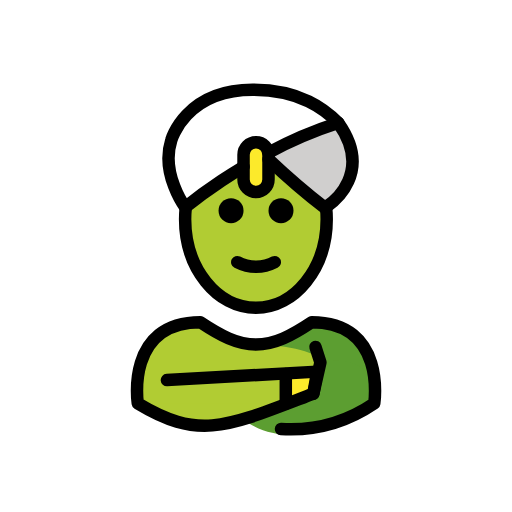
t = 0.00 s
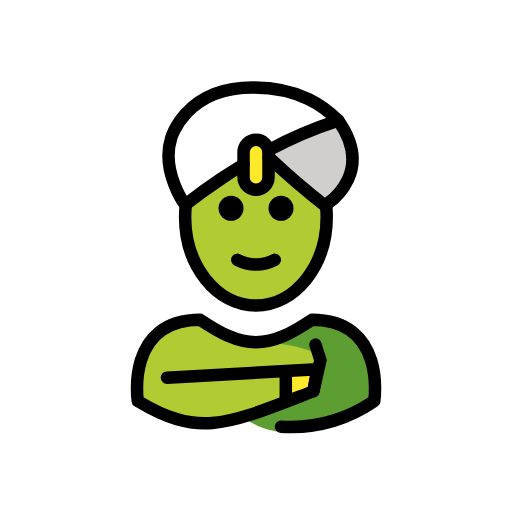
t = 0.48 s
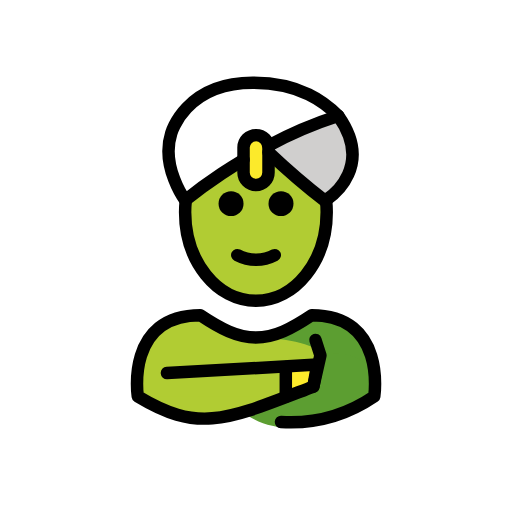
t = 1.43 s
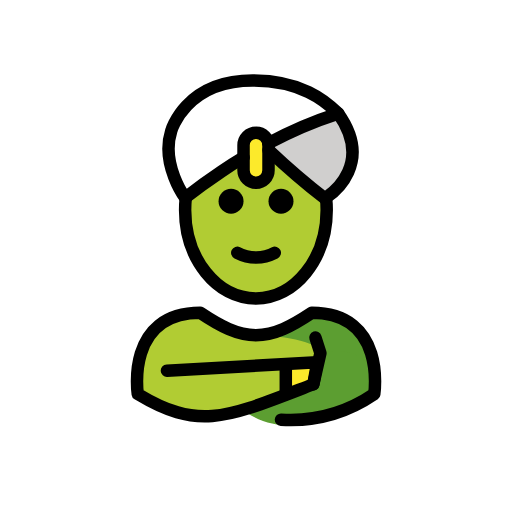
t = 1.90 s
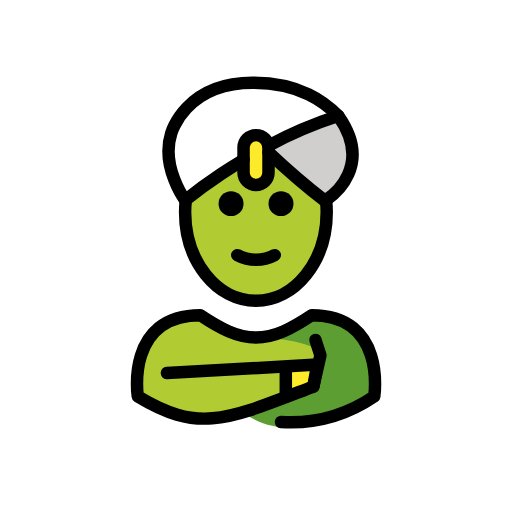
t = 2.38 s
t = 3.33 s: frame unchanged from t = 0.48 s, image omitted

The animated SVG that drew these frames (rendered in a browser with its animation timeline set to each time). Animation: 1 SMIL element (animateTransform=1); one cycle of 3.80 s, repeats indefinitely.

<?xml version='1.0' encoding='utf-8'?>
<svg xmlns="http://www.w3.org/2000/svg" id="emoji" viewBox="-5 -5 82 82" width="200" height="200" role="img">
  <title>OpenMoji: genie</title><g><g id="color">
    <path fill="#b1cc33" d="M45.5218,50.5618l.797,2.48-1.1339,4.9948-5.1813,5.6743a23.9672,23.9672,0,0,0,14.9375-4.1124s2-13-10-13c-3.1918,2.1279-5.9264,3.5984-9,3.5921h.125c-3.0736.0063-5.8081-1.4642-9-3.5921-12,0-10,13-10,13,9.9776,6.0208,14.368,3.708,28.1188-1.5619l.6171-3.5208-24.0677,1.35,5.3094-.9076" />
    <path fill="#b1cc33" d="M54.9259,59.5988s2-13-10-13c-3.1919,2.1279-5.9264,3.5984-9,3.5921h.125c-3.0736.0063-5.8081-1.4642-9-3.5921-12,0-10,13-10,13" />
    <path fill="#5c9e31" d="M45.2082,46.5988a18.0129,18.0129,0,0,1-8.9375,3.5885c13.0625.4115,13.0625,5.4115,13.8247,9.4115h5.1128S57.2082,46.5988,45.2082,46.5988Z" />
    <path fill="#5c9e31" d="M55.2082,59.5988S43.452,68.6247,34.4714,62.562l10.7135-4.5251,1.1339-4.9948S55.2958,50.578,55.2082,59.5988Z" />
    <ellipse cx="36.0035" cy="30.0988" rx="11.3386" ry="14.1732" fill="#b1cc33" />
    <path fill="#fff" d="M49.1748,14.6732c-13.1713,4.1165-24.51,13.5184-24.51,13.5184s-3.96-5.3394-2.2369-10.7265c0,0,2.2369-8.0773,13.036-8.0773,7.7035,0,11.5948,3.1694,13.7108,5.2854C55.3211,23.3981,47.04,28.2774,47.04,28.2774a126.1662,126.1662,0,0,1-9.655-8.3413" />
    <path fill="#d0cfce" d="M49.1748,14.6732C55.3211,23.3981,47.04,28.2774,47.04,28.2774a126.1662,126.1662,0,0,1-9.655-8.3413" />
    <path fill="#fcea2b" d="M36.0036,25.7654h0a2,2,0,0,1-2-2v-4a2,2,0,0,1,2-2h0a2,2,0,0,1,2,2v4A2,2,0,0,1,36.0036,25.7654Z" />
    <polygon fill="#fcea2b" points="45.185 58.037 40.773 59.868 40.773 54.623 45.802 54.623 45.185 58.037" />
  </g>
  <g id="line">
    <path fill="none" stroke="#000" stroke-linecap="round" stroke-linejoin="round" stroke-width="2" d="M40.0036,63.7112a23.9672,23.9672,0,0,0,14.9375-4.1124s2-13-10-13c-3.1918,2.1279-5.9264,3.5984-9,3.5921h.125c-3.0736.0063-5.8081-1.4642-9-3.5921-12,0-10,13-10,13,9.9776,6.0208,14.368,3.708,28.1188-1.5619l.6171-3.5208-24.0677,1.35" />
    <path fill="none" stroke="#000" stroke-linecap="round" stroke-linejoin="round" stroke-width="2" d="M45.5218,50.5618l.797,2.48-1.1339,4.9948" />
    <path d="M42.0036,28.738a2,2,0,1,1-2-2,2.0007,2.0007,0,0,1,2,2" />
    <path d="M34.0036,28.738a2,2,0,1,1-2-2,2.0007,2.0007,0,0,1,2,2" />
    <path d="M36.0035,38.74a7.6528,7.6528,0,0,1-3.4473-.8579,1,1,0,0,1,.8946-1.7891,5.3772,5.3772,0,0,0,5.1054,0,1,1,0,0,1,.8946,1.7891A7.6528,7.6528,0,0,1,36.0035,38.74Z" />
    <path fill="none" stroke="#000" stroke-linecap="round" stroke-linejoin="round" stroke-width="2" d="M34.006,21.7177c-1.28.77-2.47,1.53-3.53,2.24-3.13,2.09-5.21,3.75-5.7,4.14-.07.06-.11.09-.11.09s-3.96-5.34-2.24-10.72c0,0,2.24-8.08,13.04-8.08,7.7,0,11.59,3.17,13.71,5.29,5.58,7.91-.72,12.65-1.94,13.47-.13.09-.2.13-.2.13s-4.41-3.38-9.03-7.75" />
    <path fill="none" stroke="#000" stroke-linecap="round" stroke-linejoin="round" stroke-width="2" d="M37.976,19.4577a66.4314,66.4314,0,0,1,11.2-4.78" />
    <path fill="none" stroke="#000" stroke-linecap="round" stroke-linejoin="round" stroke-width="2" d="M36.0036,25.7654h0a2,2,0,0,1-2-2v-4a2,2,0,0,1,2-2h0a2,2,0,0,1,2,2v4A2,2,0,0,1,36.0036,25.7654Z" />
    <line x1="40.7729" x2="40.7729" y1="54.9161" y2="59.6645" fill="none" stroke="#000" stroke-linecap="round" stroke-linejoin="round" stroke-width="2" />
    <path fill="none" stroke="#000" stroke-linecap="round" stroke-linejoin="round" stroke-width="2" d="M24.7429,28.2805a17.8611,17.8611,0,0,0-.0948,1.8417c0,7.8276,5.0765,14.1732,11.3386,14.1732S47.3253,37.95,47.3253,30.1222a17.8264,17.8264,0,0,0-.101-1.9" />
  </g>
<animateTransform attributeName="transform" type="translate" values="0 0;0 -1.5;0 0" dur="3.8s" repeatCount="indefinite" /></g></svg>
